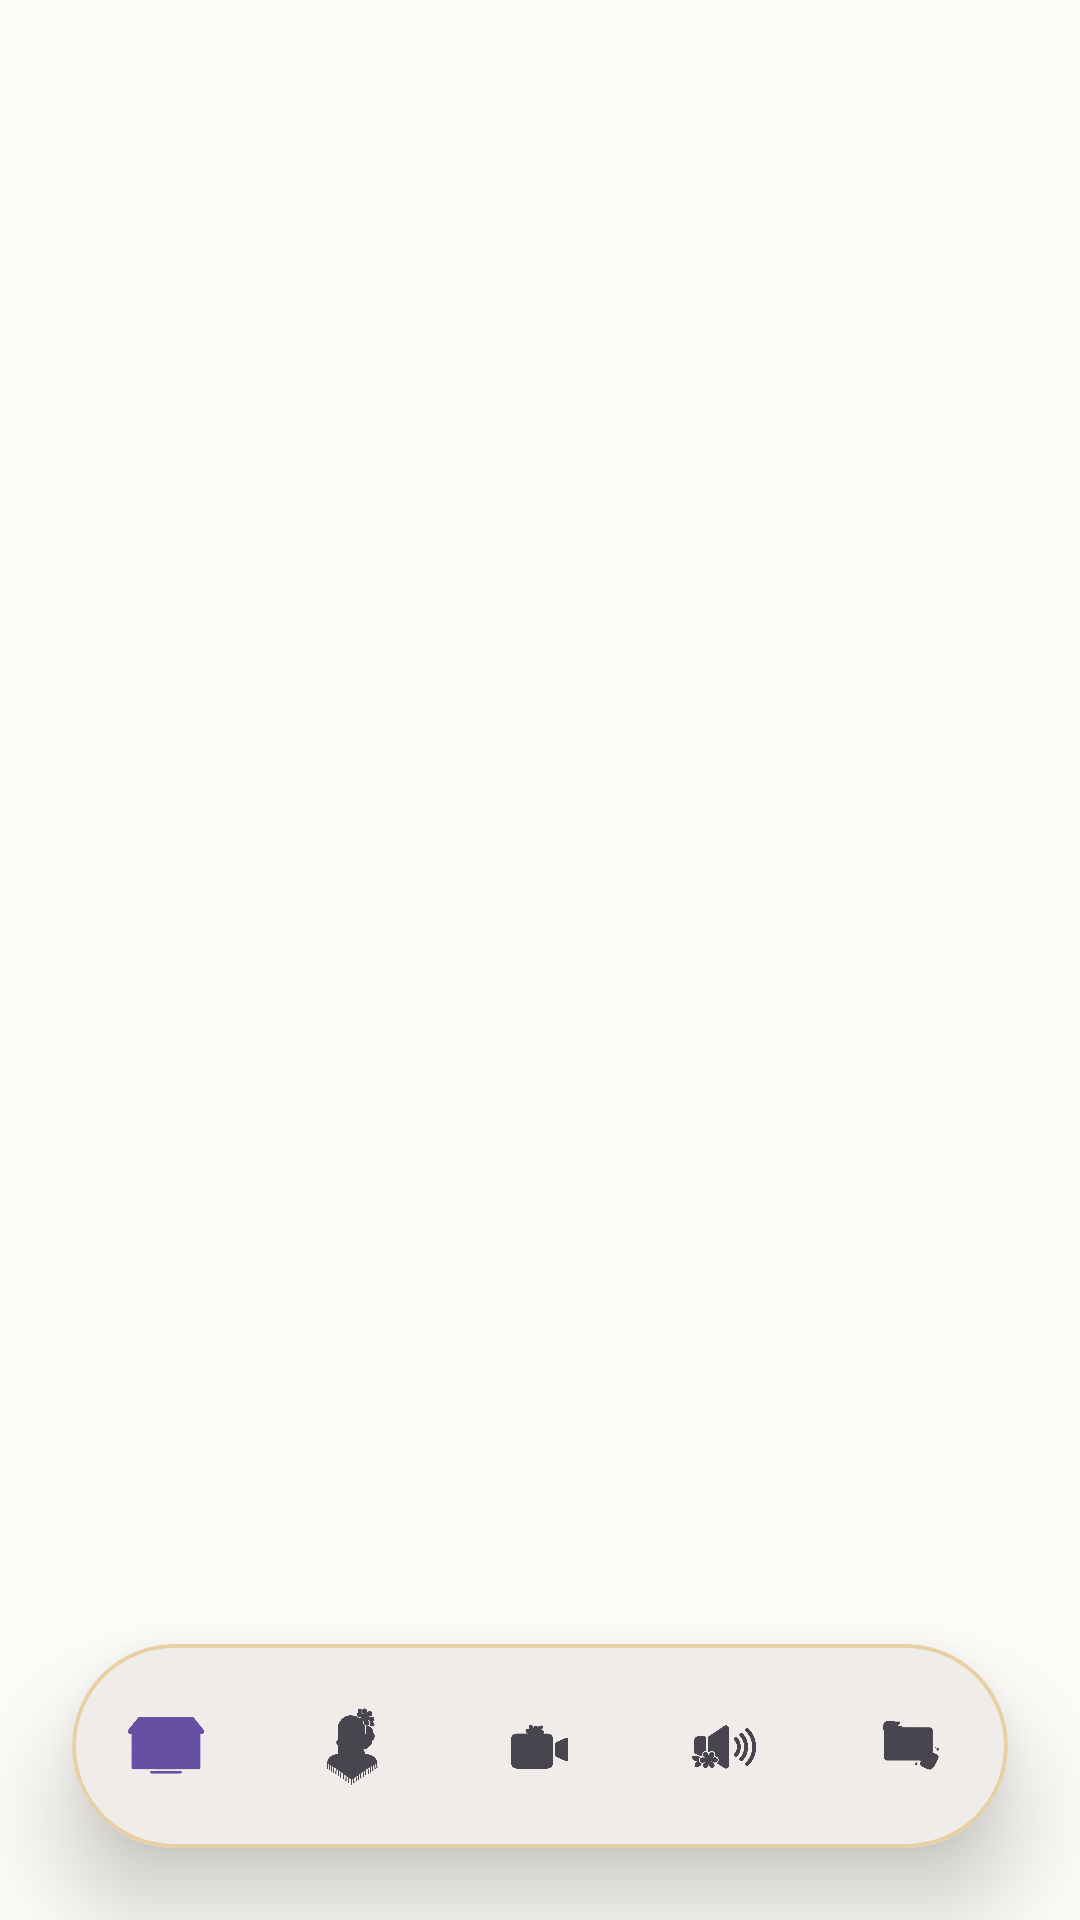

This screen was rendered from an Android layout file. Write that file and the resources it references.
<!-- AndroidManifest.xml: application theme Theme.Andalucia_app -->
<!-- res/layout/activity_main.xml -->
<?xml version="1.0" encoding="utf-8"?>
<androidx.constraintlayout.widget.ConstraintLayout
    xmlns:android="http://schemas.android.com/apk/res/android"
    xmlns:app="http://schemas.android.com/apk/res-auto"
    android:layout_width="match_parent"
    android:layout_height="match_parent"
    android:background="@color/background_light">

    <FrameLayout
        android:id="@+id/fragment_container"
        android:layout_width="0dp"
        android:layout_height="0dp"
        app:layout_constraintTop_toTopOf="parent"
        app:layout_constraintBottom_toBottomOf="parent"
        app:layout_constraintStart_toStartOf="parent"
        app:layout_constraintEnd_toEndOf="parent" />

    
    <com.google.android.material.card.MaterialCardView
        android:id="@+id/nav_card"
        android:layout_width="0dp"
        android:layout_height="68dp"
        android:layout_marginStart="24dp"
        android:layout_marginEnd="24dp"
        android:layout_marginBottom="24dp"
        app:cardBackgroundColor="@color/albero_cream"
        app:cardCornerRadius="34dp"
        app:cardElevation="18dp"
        app:strokeColor="@color/yellow_sun"
        app:strokeWidth="1.2dp"
        app:layout_constraintBottom_toBottomOf="parent"
        app:layout_constraintStart_toStartOf="parent"
        app:layout_constraintEnd_toEndOf="parent">

        <com.google.android.material.bottomnavigation.BottomNavigationView
            android:id="@+id/bottom_navigation"
            android:layout_width="match_parent"
            android:layout_height="match_parent"
            android:background="@android:color/transparent"
            app:elevation="0dp"
            app:paddingBottomSystemWindowInsets="false"
            app:itemIconTint="@null"
            app:itemIconSize="30dp"
            app:itemRippleColor="@android:color/transparent"
            app:labelVisibilityMode="unlabeled"
            app:menu="@menu/bottom_nav_menu" />

    </com.google.android.material.card.MaterialCardView>

</androidx.constraintlayout.widget.ConstraintLayout>
<!-- resources referenced by this layout -->
<resources>
  <color name="albero_cream">#EFECE9</color>
  <color name="background_light">#FDFBF7</color>
  <color name="yellow_sun">#E8D0A5</color>
  <style name="Theme.Andalucia_app" parent="Base.Theme.Andalucia_app" />
  <style name="Base.Theme.Andalucia_app" parent="Theme.Material3.DayNight.NoActionBar">
          
          
      </style>
</resources>
